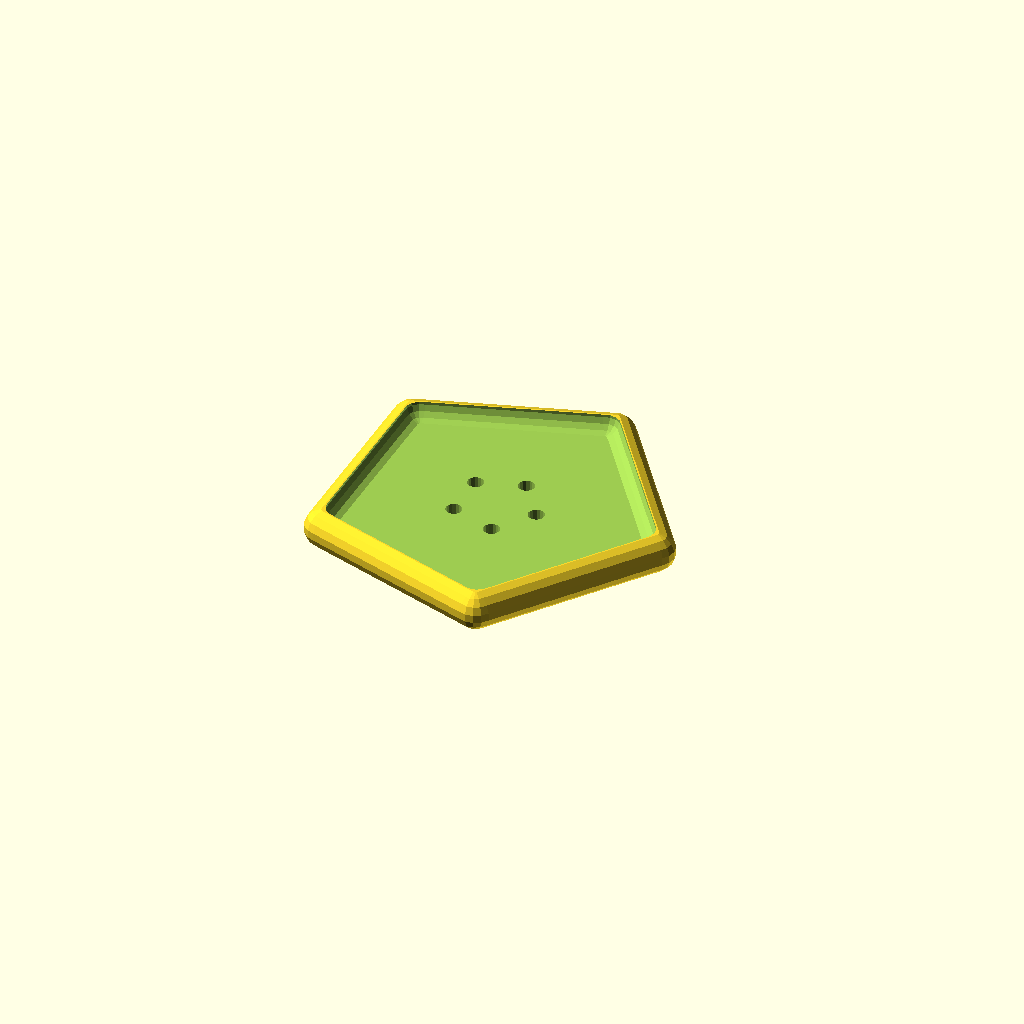
Cell 1: rendered with the file's own defaults.
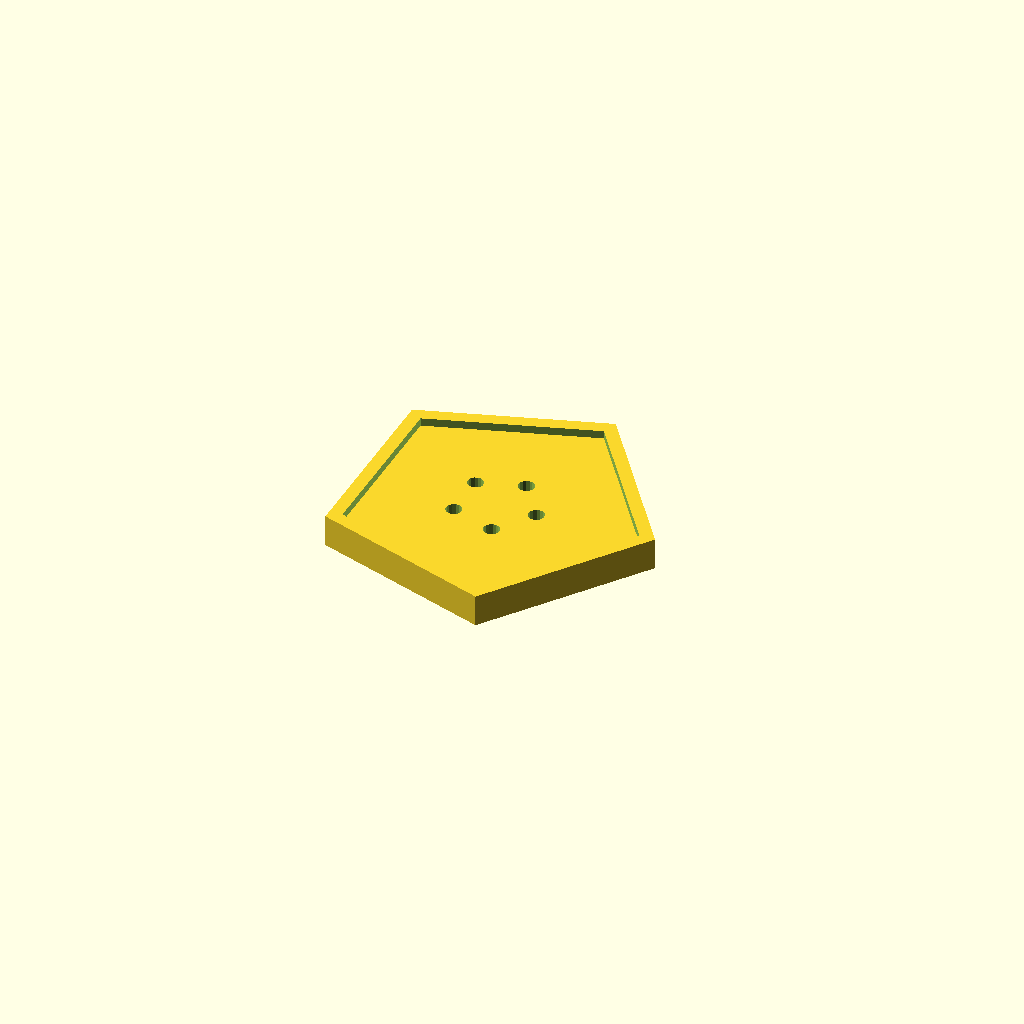
Cell 2: the same model with TypeDeBouton = "forme".
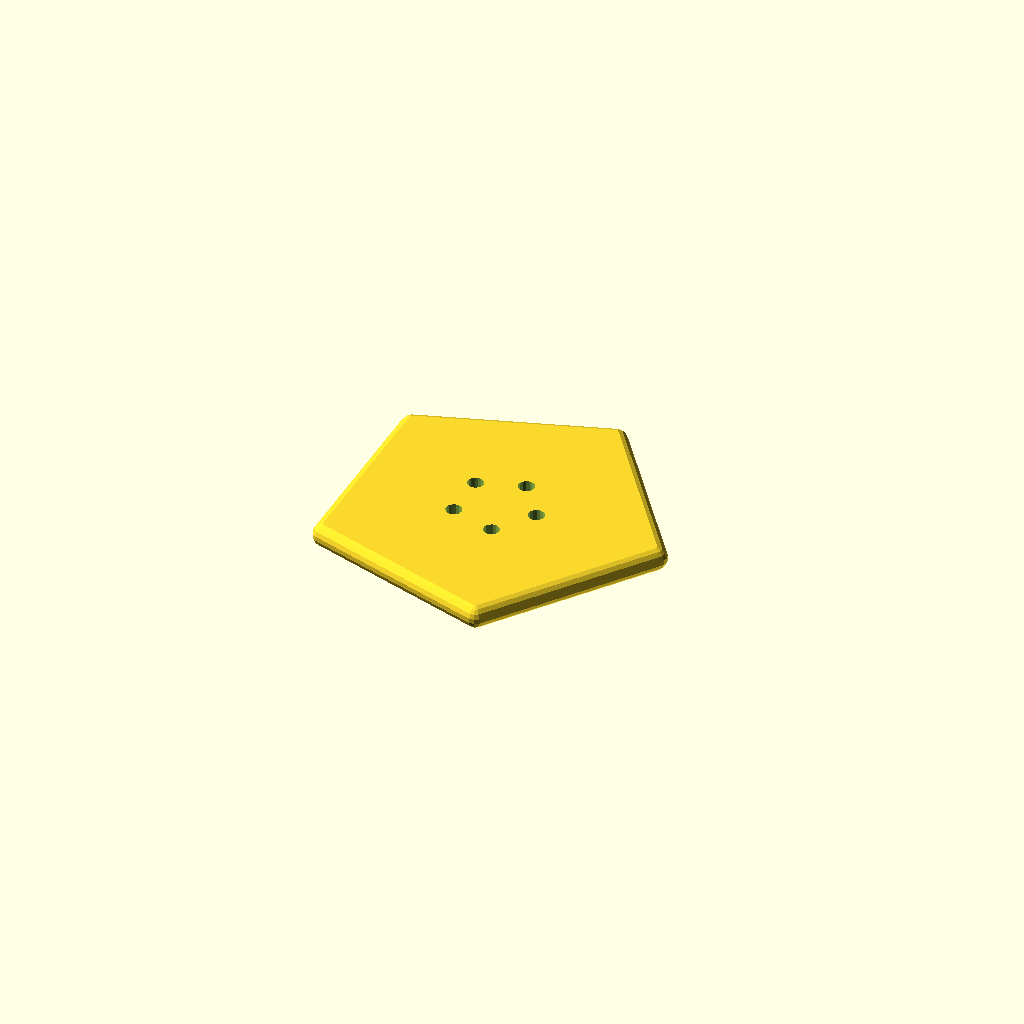
Cell 3 — Rebord set to "false", the other parameters unchanged.
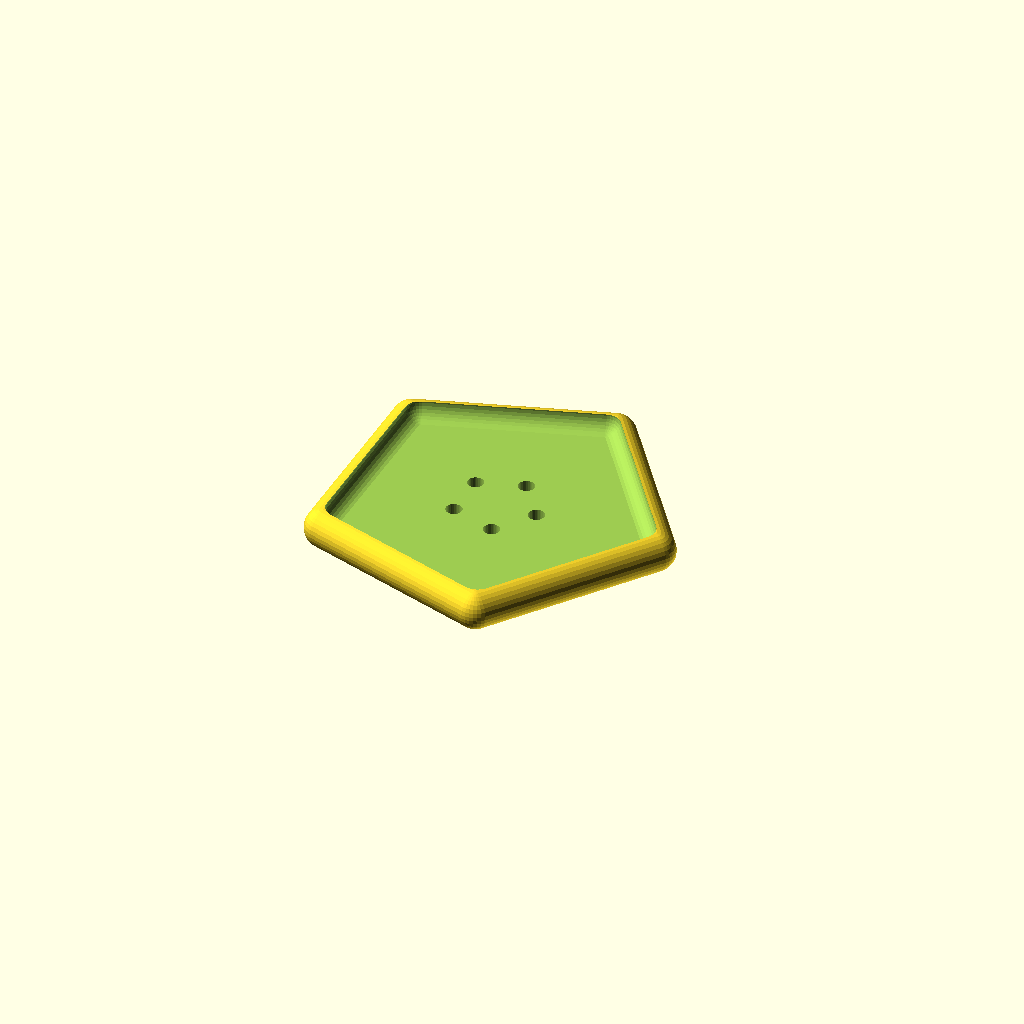
Cell 4 — QualiteDuLissage set to 4, the other parameters unchanged.
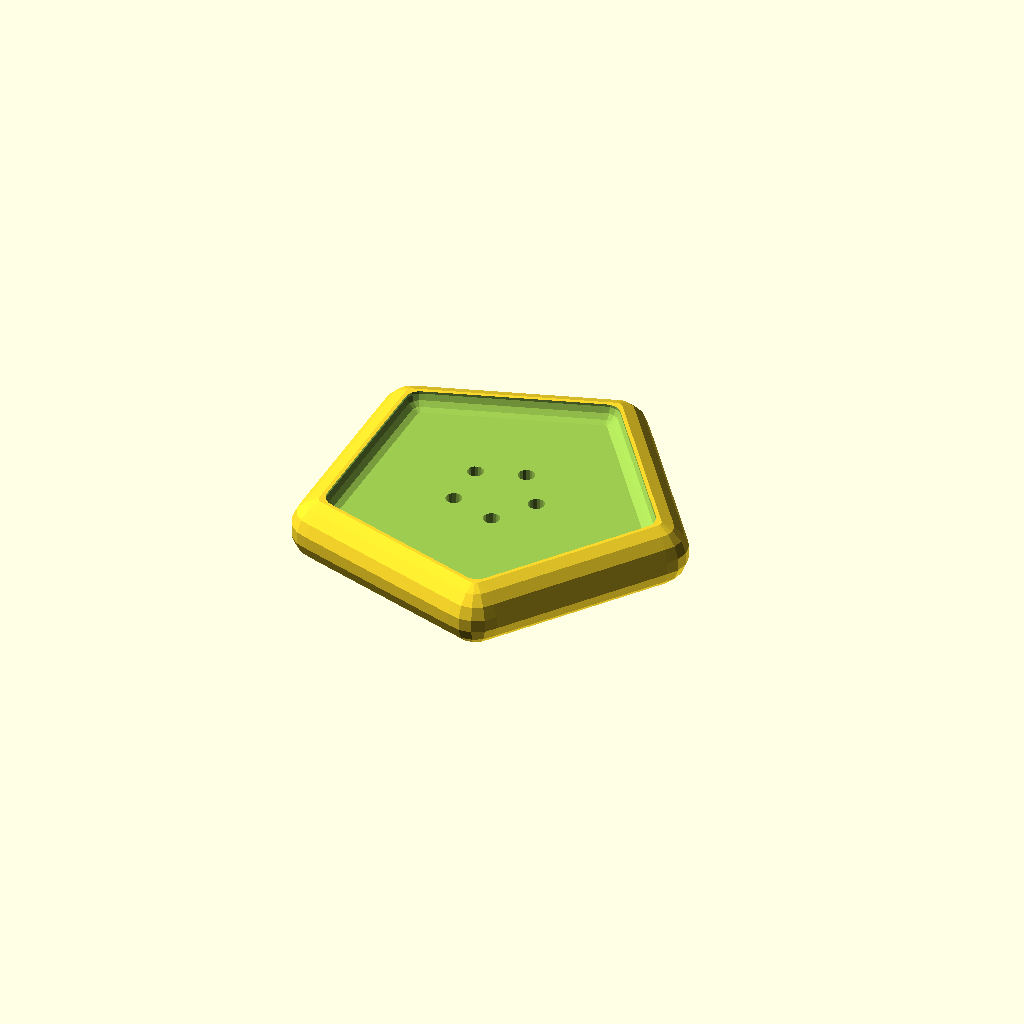
Cell 5: the same model with HauteurDuBouton = 6.
All cells are drawn from one camera (rotation 55°, 0°, 25°, orthographic, colour scheme Cornfield), so only the parameter changes between them.
Source of the model, scadFiles/1458456/2261595.scad:
// Générateurs de boutons

// Par Vanlindt Marc (www.vanlindt.be)

/* [Variables générales] */



// Choix du type de bouton

TypeDeBouton="lissé";//[forme,lissé]





// Exprimé en mm.

HauteurDuBouton=3;



// Exprimé en mm.

RayonDuBouton=20;



// Nombre de faces au boutons :

Forme=5;



/* [Rebord] */

// Rebord

Rebord="true";//[true,false]



// Epaisseur du rebord (en mm)

EpaisseurDuRebord=2;



// Hauteur du rebord (en mm)

HauteurDuRebord=2;



/* [Trous] */

// Nombre de trous 

NombreDeTrous=5;



// Distance d'un trou par rapport au centre (en mm)

DistanceTrou=5;



// Diamètre d'un trou (en mm)

DiametreTrou=2;



// Rotation des trous

RotationsDesTrous=0;//[0:360]



/* [Lissage] */

QualiteDuLissage=2;//[1:4]





bouton();







module bouton()

{

if (TypeDeBouton=="forme")

{    

    difference()

    {

	if (Rebord=="true")

	{

            difference()

            {

                union()

		{

                    cylinder(r=RayonDuBouton,h=HauteurDuBouton,center=true,$fn=Forme);

                    difference()

                    {

                        cylinder(r=RayonDuBouton,h=HauteurDuBouton+HauteurDuRebord,center=true,$fn=Forme);

			cylinder(r=RayonDuBouton-EpaisseurDuRebord,h=HauteurDuBouton+HauteurDuRebord*2,center=true,$fn=Forme);

                    }

		}

                rotate([0,0,RotationsDesTrous])

                for (i=[1:NombreDeTrous])	

                {

                    rotate([0,0,i*360/NombreDeTrous])

                    translate([DistanceTrou,0,0])

                    cylinder(r=DiametreTrou/2,h=HauteurDuBouton*20,$fn=16,center=true);

                }

            }

        }

       	if (Rebord=="false")

	{

            difference()

            {

                cylinder(r=RayonDuBouton,h=HauteurDuBouton,center=true,$fn=Forme);

                rotate([0,0,RotationsDesTrous])

                for (i=[1:NombreDeTrous])	

                {

                    rotate([0,0,i*360/NombreDeTrous])

                    translate([DistanceTrou,0,0])

                    cylinder(r=DiametreTrou/2,h=HauteurDuBouton*20,$fn=16,center=true);

                }

            }

        }

        translate([0,0,-HauteurDuBouton])

        cube([RayonDuBouton*2,RayonDuBouton*2,HauteurDuBouton],center=true);

    }

}

if (TypeDeBouton=="lissé")

{    

    difference()

    {

	if (Rebord=="true")

	{

            difference()

            {

                translate([0,0,HauteurDuRebord/2])

                hull()

                {

                for (i=[1:Forme])

                {

                    rotate([0,0,i*360/Forme])

                    translate([RayonDuBouton,0,0])

                    sphere(r=HauteurDuBouton/2+HauteurDuRebord/2,$fn=8*QualiteDuLissage);

                }

                }

                

                rotate([0,0,RotationsDesTrous])

                for (i=[1:NombreDeTrous])	

                {

                    rotate([0,0,i*360/NombreDeTrous])

                    translate([DistanceTrou,0,0])

                    cylinder(r=DiametreTrou/2,h=HauteurDuBouton*20,$fn=8*QualiteDuLissage,center=true);

                }

                translate([0,0,HauteurDuBouton/2+HauteurDuRebord])

               hull()

                {

                    for (i=[1:Forme])

                    {

                        rotate([0,0,i*360/Forme])

                        translate([RayonDuBouton-EpaisseurDuRebord,0,0])

                        sphere(r=HauteurDuRebord,$fn=8*QualiteDuLissage);

                

                    }

                }

            }            

            

        }  

       	if (Rebord=="false")

	{

            difference()

            {

                hull()

                {

                for (i=[1:Forme])

                {

                    rotate([0,0,i*360/Forme])

                    translate([RayonDuBouton,0,0])

                    sphere(r=HauteurDuBouton/2,$fn=8*QualiteDuLissage);

                }

                }

                

                rotate([0,0,RotationsDesTrous])

                for (i=[1:NombreDeTrous])	

                {

                    rotate([0,0,i*360/NombreDeTrous])

                    translate([DistanceTrou,0,0])

                    cylinder(r=DiametreTrou/2,h=HauteurDuBouton*20,$fn=8*QualiteDuLissage,center=true);

                }

            }

        }



    }



}



}
Parameter table extracted from the source (name, type, default, range or options):
TypeDeBouton: string, default "lissé", options "forme", "lissé"
HauteurDuBouton: number, default 3
RayonDuBouton: number, default 20
Forme: number, default 5
Rebord: string, default "true", options "true", "false"
EpaisseurDuRebord: number, default 2
HauteurDuRebord: number, default 2
NombreDeTrous: number, default 5
DistanceTrou: number, default 5
DiametreTrou: number, default 2
RotationsDesTrous: number, default 0, range 0 to 360
QualiteDuLissage: number, default 2, range 1 to 4
